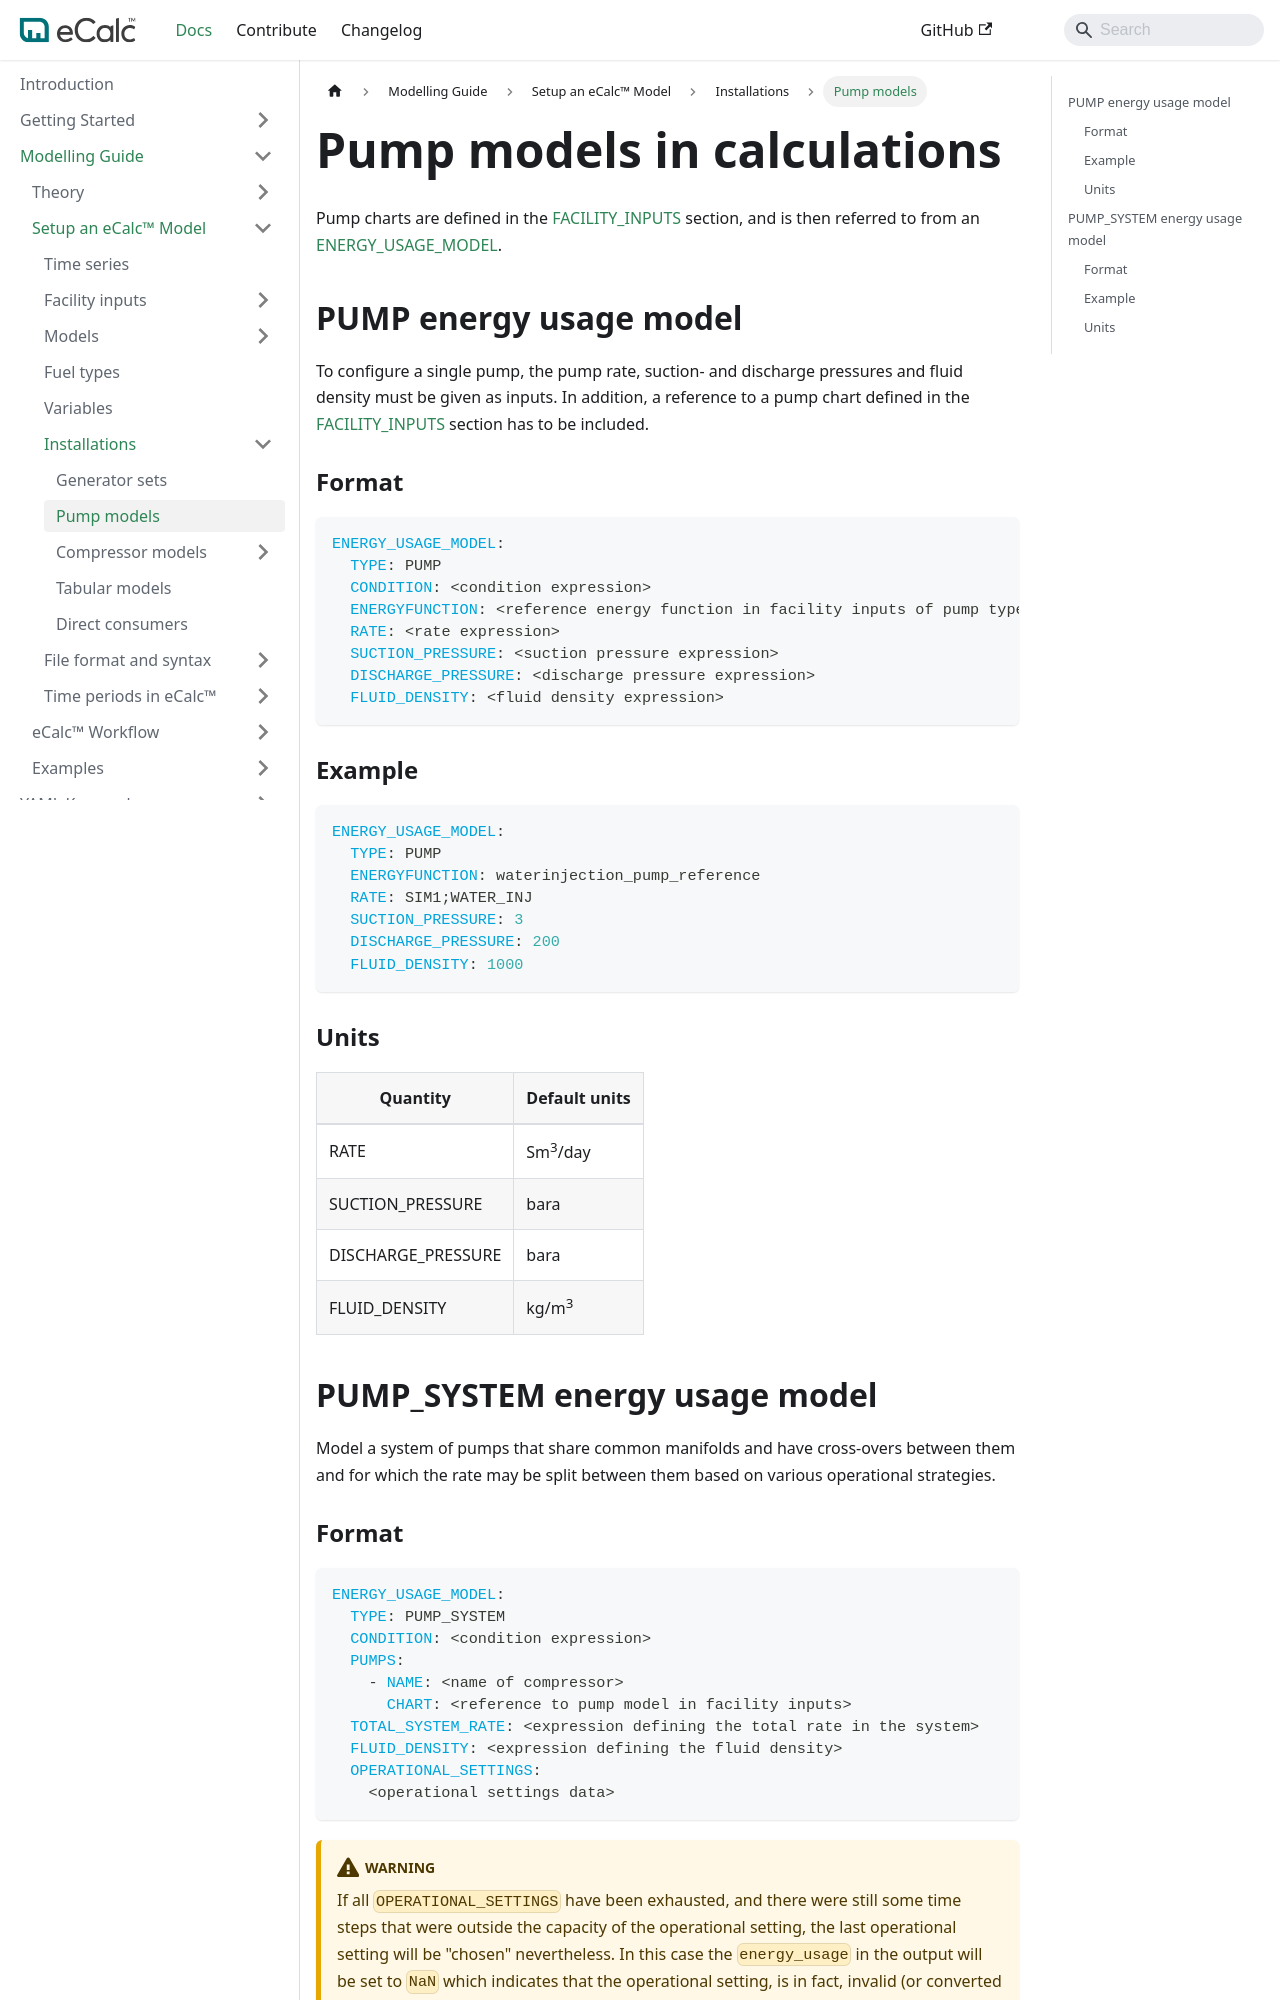

repository: equinor/ecalc · page: next/docs/about/modelling/setup/installations/pump_models_in_calculations/index.html · generator: docusaurus

---
title: Pump models
sidebar_position: 2
description: Using pumps in calculations
---

# Pump models in calculations
Pump charts are defined in the [FACILITY_INPUTS](/about/modelling/setup/facility_inputs/index.md) section, and is then referred to from an
[ENERGY_USAGE_MODEL](/about/references/ENERGY_USAGE_MODEL.md).

## PUMP energy usage model {/* #pump-energy-usage-model */}
To configure a single pump, the pump rate, suction- and discharge pressures and fluid density must be given as inputs. In addition, a reference to a pump chart defined in the
[FACILITY_INPUTS](/about/modelling/setup/facility_inputs/pump_modelling/pump_charts.md) section has to be included.

### Format {/* #format */}
~~~~~~~~yaml
ENERGY_USAGE_MODEL:
  TYPE: PUMP
  CONDITION: <condition expression>
  ENERGYFUNCTION: <reference energy function in facility inputs of pump type>
  RATE: <rate expression>
  SUCTION_PRESSURE: <suction pressure expression>
  DISCHARGE_PRESSURE: <discharge pressure expression>
  FLUID_DENSITY: <fluid density expression>
~~~~~~~~

### Example {/* #example */}
~~~~~~~~yaml
ENERGY_USAGE_MODEL:
  TYPE: PUMP
  ENERGYFUNCTION: waterinjection_pump_reference
  RATE: SIM1;WATER_INJ
  SUCTION_PRESSURE: 3
  DISCHARGE_PRESSURE: 200
  FLUID_DENSITY: 1000
~~~~~~~~

### Units {/* #units */}

| Quantity           | Default units      |
|--------------------|--------------------|
| RATE               | Sm<sup>3</sup>/day |
| SUCTION_PRESSURE   | bara                |
| DISCHARGE_PRESSURE | bara               |
| FLUID_DENSITY      | kg/m<sup>3</sup>   |


## PUMP_SYSTEM energy usage model {/* #pump_system-energy-usage-model */}

Model a system of pumps that share common manifolds and have cross-overs between them and for which the rate may be
split between them based on various operational strategies.
